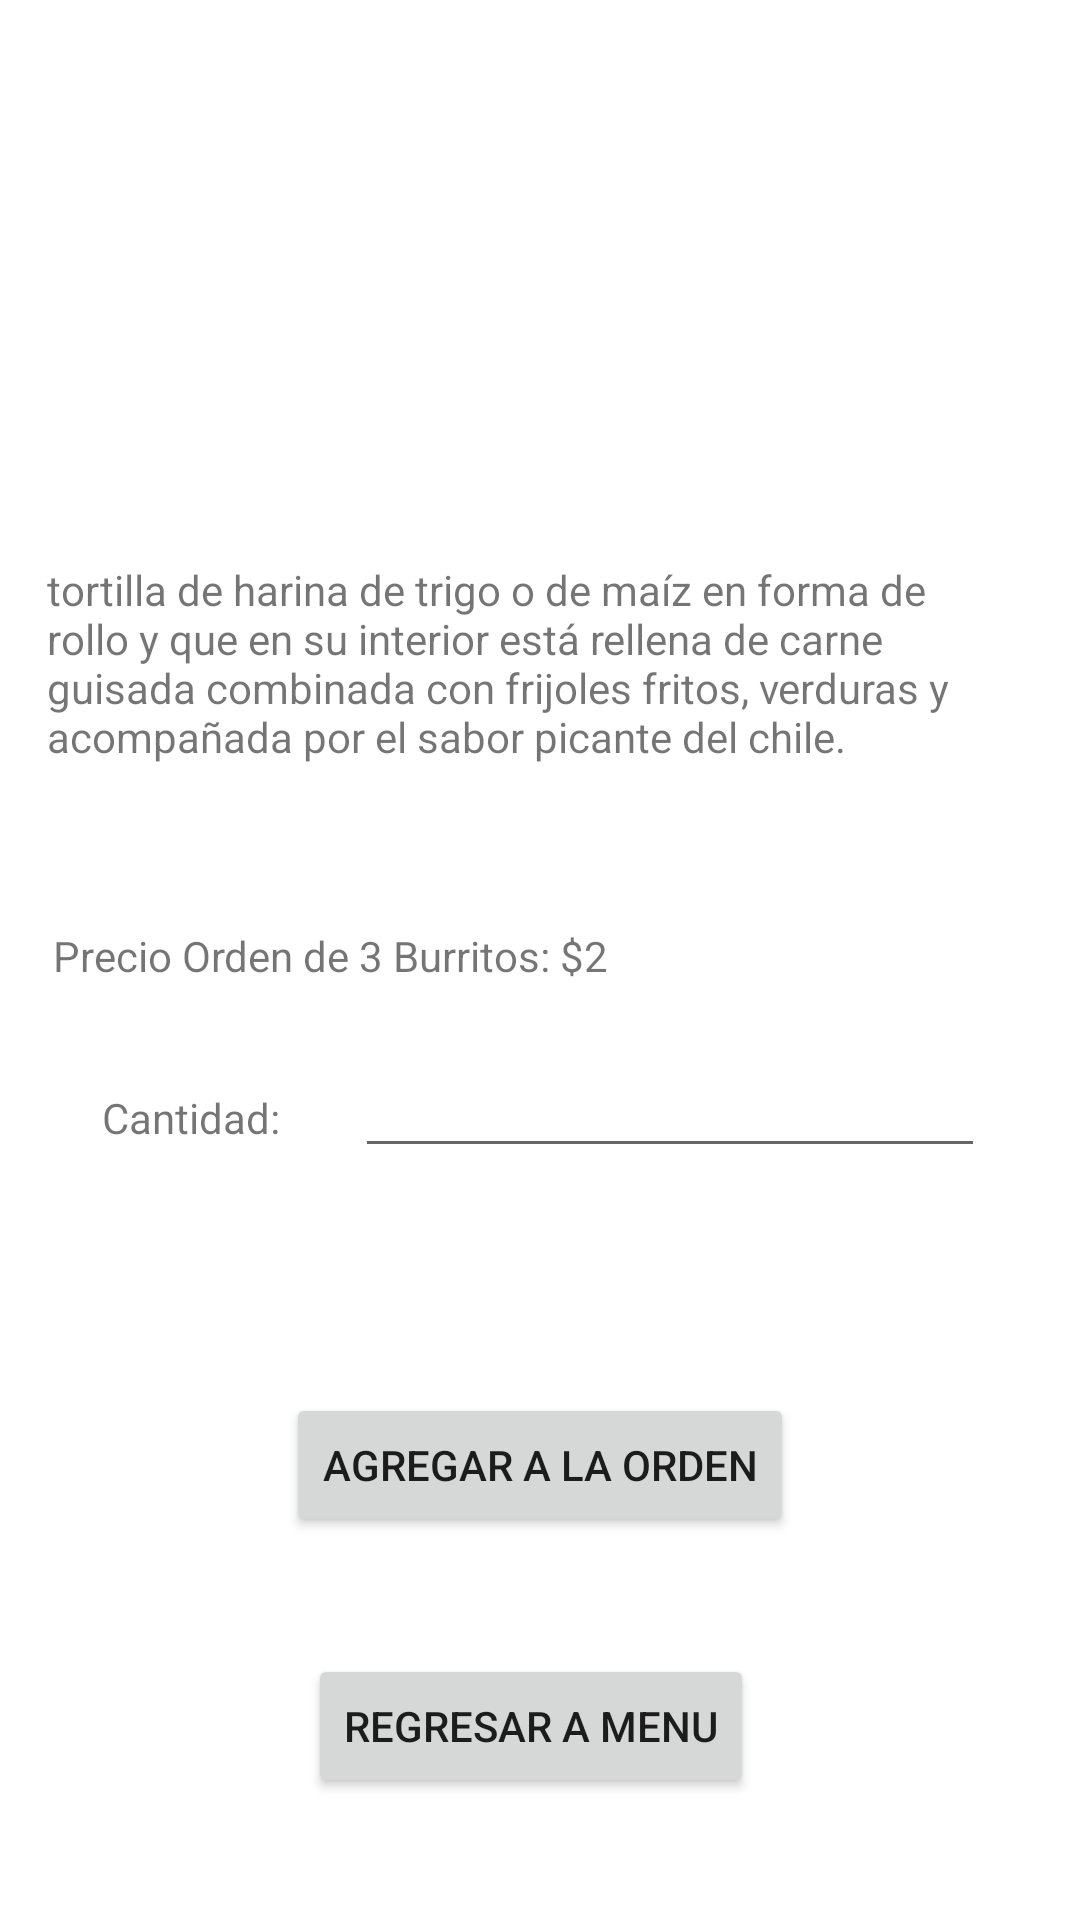

Here is an Android app screen rendered from its layout file. Give the layout XML and the strings, colors and styles it references.
<!-- AndroidManifest.xml: application theme Theme.Parcial2DSM -->
<!-- res/layout/activity_burritos.xml -->
<?xml version="1.0" encoding="utf-8"?>
<androidx.constraintlayout.widget.ConstraintLayout xmlns:android="http://schemas.android.com/apk/res/android"
    xmlns:app="http://schemas.android.com/apk/res-auto"
    xmlns:tools="http://schemas.android.com/tools"
    android:layout_width="match_parent"
    android:layout_height="match_parent"
    tools:context=".burritos">

    <ImageView
        android:id="@+id/imageView"
        android:layout_width="416dp"
        android:layout_height="185dp"
        android:layout_marginBottom="2dp"
        app:layout_constraintBottom_toTopOf="@+id/textView"
        app:layout_constraintEnd_toEndOf="parent"
        app:layout_constraintStart_toStartOf="parent"
        app:layout_constraintTop_toTopOf="parent"
        app:srcCompat="@mipmap/burritos" />

    <TextView
        android:id="@+id/textView"
        android:layout_width="318dp"
        android:layout_height="102dp"
        android:layout_marginStart="41dp"
        android:layout_marginTop="2dp"
        android:layout_marginEnd="52dp"
        android:text="@string/descripcion1"
        app:layout_constraintEnd_toEndOf="parent"
        app:layout_constraintStart_toStartOf="parent"
        app:layout_constraintTop_toBottomOf="@+id/imageView" />

    <TextView
        android:id="@+id/textView2"
        android:layout_width="wrap_content"
        android:layout_height="wrap_content"
        android:layout_marginStart="65dp"
        android:layout_marginTop="35dp"
        android:layout_marginEnd="12dp"
        android:text="Cantidad:"
        app:layout_constraintEnd_toStartOf="@+id/txtCantidad"
        app:layout_constraintStart_toStartOf="parent"
        app:layout_constraintTop_toBottomOf="@+id/textView14" />

    <EditText
        android:id="@+id/txtCantidad"
        android:layout_width="wrap_content"
        android:layout_height="wrap_content"
        android:layout_marginStart="13dp"
        android:layout_marginTop="20dp"
        android:layout_marginEnd="63dp"
        android:layout_marginBottom="55dp"
        android:ems="10"
        android:inputType="number"
        app:layout_constraintBottom_toTopOf="@+id/button"
        app:layout_constraintEnd_toEndOf="parent"
        app:layout_constraintStart_toEndOf="@+id/textView2"
        app:layout_constraintTop_toBottomOf="@+id/textView14" />

    <Button
        android:id="@+id/button"
        android:layout_width="wrap_content"
        android:layout_height="wrap_content"
        android:layout_marginStart="106dp"
        android:layout_marginTop="20dp"
        android:layout_marginEnd="106dp"
        android:layout_marginBottom="40dp"
        android:onClick="burritos"
        android:text="Agregar a la Orden"
        app:layout_constraintBottom_toTopOf="@+id/button2"
        app:layout_constraintEnd_toEndOf="parent"
        app:layout_constraintStart_toStartOf="parent"
        app:layout_constraintTop_toBottomOf="@+id/txtCantidad" />

    <TextView
        android:id="@+id/textView14"
        android:layout_width="wrap_content"
        android:layout_height="wrap_content"
        android:layout_marginStart="60dp"
        android:layout_marginTop="20dp"
        android:layout_marginEnd="200dp"
        android:layout_marginBottom="21dp"
        android:text="Precio Orden de 3 Burritos: $2"
        app:layout_constraintBottom_toTopOf="@+id/textView2"
        app:layout_constraintEnd_toEndOf="parent"
        app:layout_constraintStart_toStartOf="parent"
        app:layout_constraintTop_toBottomOf="@+id/textView" />

    <Button
        android:id="@+id/button2"
        android:layout_width="wrap_content"
        android:layout_height="wrap_content"
        android:layout_marginStart="156dp"
        android:layout_marginTop="39dp"
        android:layout_marginEnd="162dp"
        android:onClick="menu"
        android:text="Regresar a menu"
        app:layout_constraintEnd_toEndOf="parent"
        app:layout_constraintStart_toStartOf="parent"
        app:layout_constraintTop_toBottomOf="@+id/button" />

</androidx.constraintlayout.widget.ConstraintLayout>
<!-- resources referenced by this layout -->
<resources>
  <string name="descripcion1">tortilla de harina de trigo o de maíz en forma de rollo y que en su interior está rellena de carne guisada combinada con frijoles fritos, verduras y acompañada por el sabor picante del chile.</string>
  <style name="Theme.Parcial2DSM" parent="Theme.MaterialComponents.DayNight.DarkActionBar">
          
          <item name="colorPrimary">@color/purple_500</item>
          <item name="colorPrimaryVariant">@color/purple_700</item>
          <item name="colorOnPrimary">@color/white</item>
          
          <item name="colorSecondary">@color/teal_200</item>
          <item name="colorSecondaryVariant">@color/teal_700</item>
          <item name="colorOnSecondary">@color/black</item>
          
          <item name="android:statusBarColor" tools:targetApi="l">?attr/colorPrimaryVariant</item>
          
      </style>
  <color name="purple_500">#FF6200EE</color>
  <color name="purple_700">#FF3700B3</color>
  <color name="white">#FFFFFFFF</color>
  <color name="teal_200">#FF03DAC5</color>
  <color name="teal_700">#FF018786</color>
  <color name="black">#FF000000</color>
</resources>
